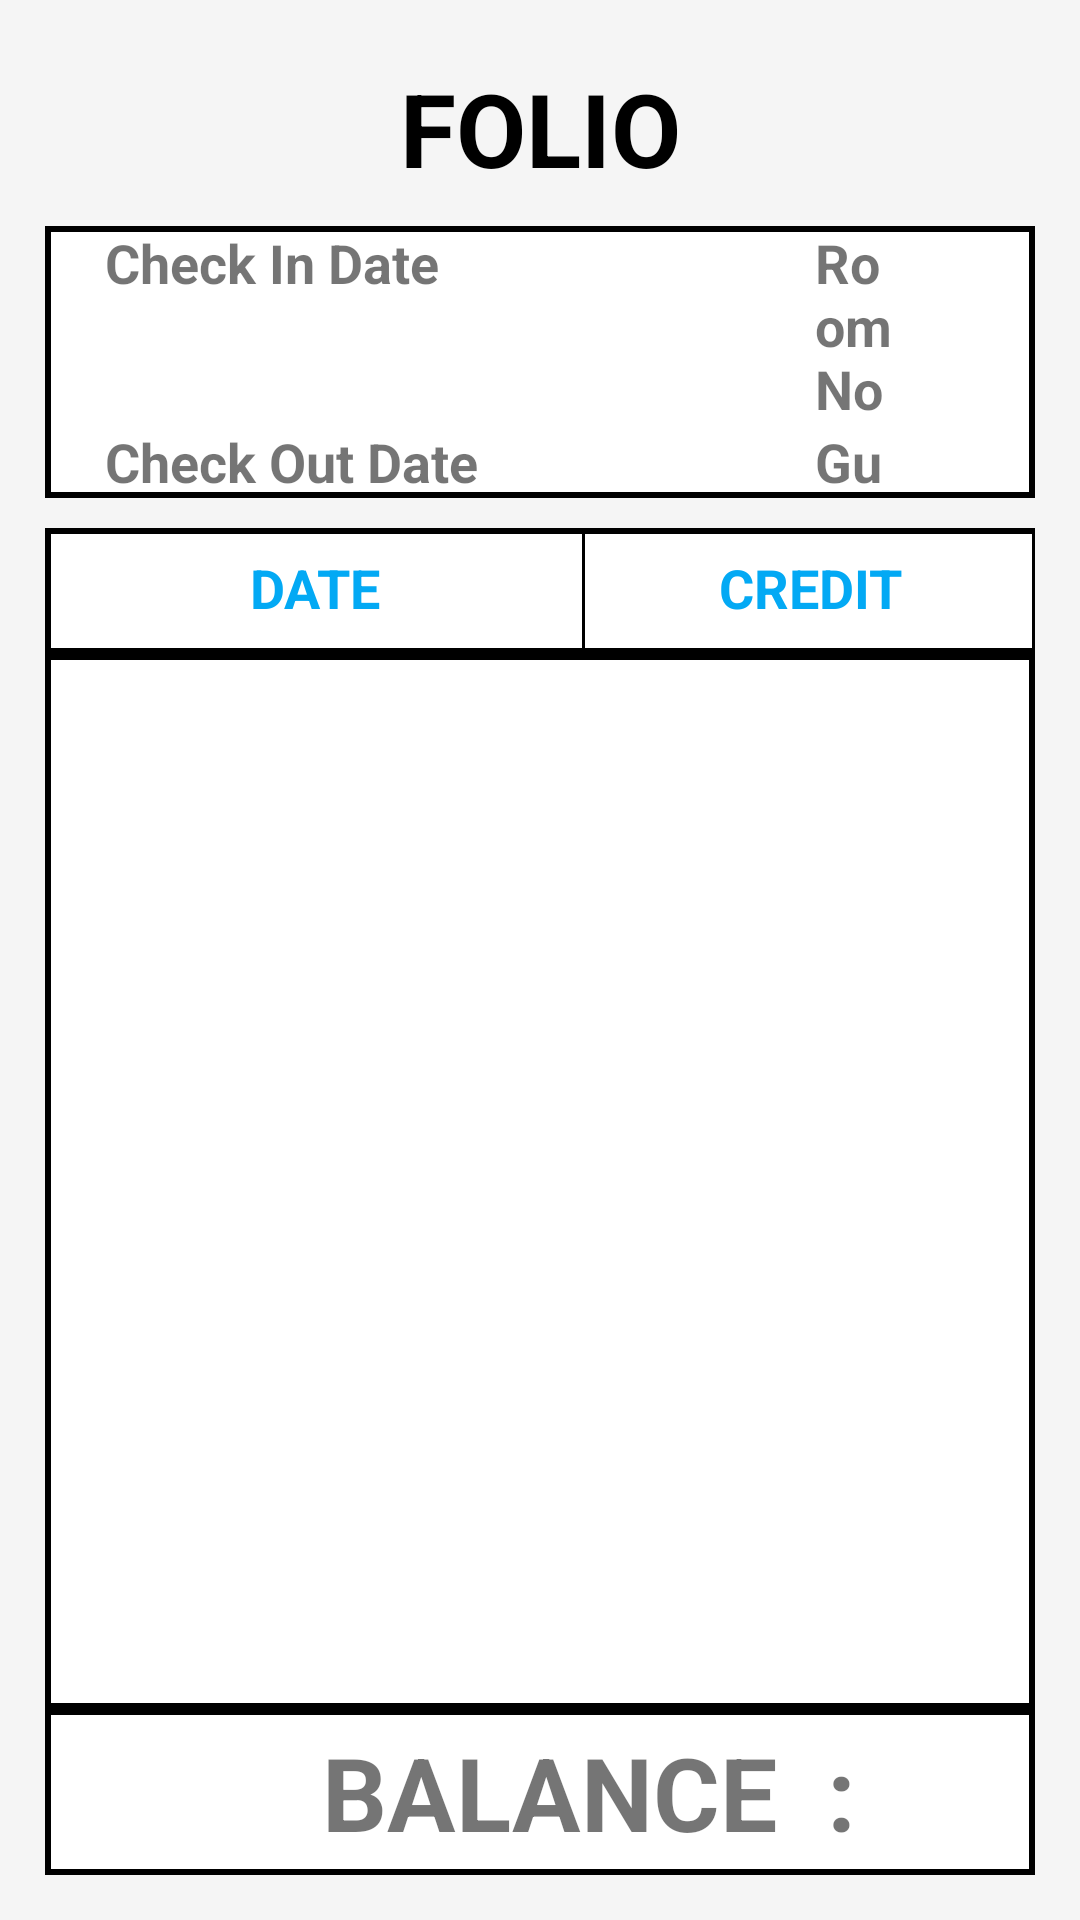

Write the Android layout XML for this screen, with the resource values it uses.
<!-- AndroidManifest.xml: application theme AppTheme -->
<!-- res/layout/fragment_registration_folio_ok.xml -->
<?xml version="1.0" encoding="utf-8"?>
<RelativeLayout xmlns:android="http://schemas.android.com/apk/res/android"
    xmlns:app="http://schemas.android.com/apk/res-auto"
    xmlns:tools="http://schemas.android.com/tools"
    android:layout_width="match_parent"
    android:layout_height="match_parent"
    android:background="#f5f5f5"
    android:orientation="vertical">

    <LinearLayout
        android:id="@+id/layout1"
        android:layout_width="match_parent"
        android:layout_height="wrap_content"
        android:layout_marginTop="20dp">

        <TextView

            android:layout_width="wrap_content"
            android:layout_height="match_parent"
            android:layout_weight="1"
            android:gravity="center_horizontal"
            android:text="FOLIO"
            android:textColor="@android:color/black"
            android:textSize="34sp"
            android:textStyle="bold" />

    </LinearLayout>

    <LinearLayout
        android:id="@+id/layout2"
        android:layout_width="match_parent"
        android:layout_height="40dp"
        android:layout_below="@+id/rLayout"
        android:layout_alignParentStart="true"
        android:layout_marginStart="15dp"
        android:layout_marginTop="10dp"
        android:layout_marginEnd="15dp"
        android:background="@drawable/stroke"
        android:orientation="horizontal">

        <TextView
            android:id="@+id/f_date"
            android:layout_width="180dp"
            android:layout_height="match_parent"
            android:background="@drawable/stroke_top2_bottom0_top2_left2_right1"
            android:gravity="center"
            android:text="DATE"
            android:textColor="#03A9F4"
            android:textSize="18sp"
            android:textStyle="bold" />

        <TextView
            android:id="@+id/f_account"
            android:layout_width="match_parent"
            android:layout_height="match_parent"
            android:layout_weight="1"
            android:background="@drawable/stroke_top2_bottom0_left0_right1"
            android:gravity="center"
            android:text="DESCRIPTION"
            android:textColor="#03A9F4"
            android:textSize="18sp"
            android:textStyle="bold" />

        <TextView
            android:id="@+id/f_credit"
            android:layout_width="150dp"
            android:layout_height="match_parent"
            android:background="@drawable/stroke_top2_bottom0_left0_right1"
            android:gravity="center"
            android:text="CREDIT"
            android:textColor="#03A9F4"
            android:textSize="18sp"
            android:textStyle="bold" />

        <TextView
            android:id="@+id/f_debit"
            android:layout_width="150dp"
            android:layout_height="match_parent"
            android:background="@drawable/stroke_top2_bottom0_left0_right2"
            android:gravity="center"
            android:text="DEBIT"
            android:textColor="#03A9F4"
            android:textSize="18sp"
            android:textStyle="bold" />

    </LinearLayout>

    <LinearLayout
        android:id="@+id/layout3"
        android:layout_width="match_parent"
        android:layout_height="wrap_content"
        android:layout_alignParentBottom="true"
        android:layout_marginStart="15dp"
        android:layout_marginEnd="15dp"
        android:layout_marginBottom="15dp"
        android:background="@drawable/stroke"
        android:orientation="horizontal">

        <TextView
            android:id="@+id/textbalance"
            android:layout_width="wrap_content"
            android:layout_height="match_parent"
            android:layout_marginRight="30dp"
            android:layout_weight="1"
            android:gravity="center|right"
            android:padding="5dp"
            android:text=" BALANCE  :   "
            android:textSize="34sp"
            android:textStyle="bold" />
    </LinearLayout>

    <androidx.recyclerview.widget.RecyclerView
        android:id="@+id/folio_rView"
        android:layout_width="match_parent"
        android:layout_height="100dp"
        android:layout_above="@+id/layout3"
        android:layout_below="@+id/view1"
        android:layout_centerHorizontal="true"
        android:layout_marginStart="15dp"
        android:layout_marginEnd="15dp"
        android:background="@drawable/stroke"
        app:layoutManager="androidx.recyclerview.widget.LinearLayoutManager" />

    <View
        android:id="@+id/view1"
        android:layout_width="match_parent"
        android:layout_height="2dp"
        android:layout_below="@+id/layout2"
        android:layout_marginStart="15dp"
        android:layout_marginEnd="15dp"
        android:background="#000000" />

    <LinearLayout
        android:id="@+id/rLayout"
        android:layout_width="match_parent"
        android:layout_height="wrap_content"
        android:layout_below="@+id/layout1"
        android:layout_alignParentStart="true"
        android:layout_alignParentEnd="true"
        android:layout_marginStart="15dp"
        android:layout_marginTop="10dp"
        android:layout_marginEnd="15dp"
        android:background="@drawable/stroke"
        android:gravity="center"
        android:orientation="vertical">

        <LinearLayout
            android:layout_width="match_parent"
            android:layout_height="match_parent">

            <TextView
                android:id="@+id/textRemark"
                android:layout_width="190dp"
                android:layout_height="wrap_content"
                android:paddingLeft="20dp"
                android:text="Check In Date"
                android:textSize="18sp"
                android:textStyle="bold" />

            <TextView
                android:id="@+id/textReserArrdate"
                android:layout_width="match_parent"
                android:layout_height="wrap_content"
                android:layout_weight="1"
                android:textSize="18sp"
                android:textStyle="bold" />

            <TextView
                android:id="@+id/textCompanynm"
                android:layout_width="match_parent"
                android:layout_height="wrap_content"
                android:layout_weight="1"
                android:paddingLeft="20dp"
                android:text="Room No"
                android:textSize="18sp"
                android:textStyle="bold" />

            <TextView
                android:id="@+id/textReserNo"
                android:layout_width="match_parent"
                android:layout_height="wrap_content"
                android:layout_weight="1"
                android:textSize="18sp"
                android:textStyle="bold" />
        </LinearLayout>

        <LinearLayout
            android:layout_width="match_parent"
            android:layout_height="match_parent">

            <TextView
                android:id="@+id/textView13"
                android:layout_width="190dp"
                android:layout_height="wrap_content"
                android:paddingLeft="20dp"
                android:text="Check Out Date"
                android:textSize="18sp"
                android:textStyle="bold" />

            <TextView
                android:id="@+id/textReserDepdate"
                android:layout_width="match_parent"
                android:layout_height="wrap_content"
                android:layout_weight="1"
                android:textSize="18sp"
                android:textStyle="bold" />

            <TextView
                android:id="@+id/textView15"
                android:layout_width="match_parent"
                android:layout_height="match_parent"
                android:layout_weight="1"
                android:paddingLeft="20dp"
                android:text="Guest Name"
                android:textSize="18sp"
                android:textStyle="bold" />

            <TextView
                android:id="@+id/textReserCustName"
                android:layout_width="match_parent"
                android:layout_height="wrap_content"
                android:layout_weight="1"
                android:textSize="18sp"
                android:textStyle="bold" />
        </LinearLayout>

    </LinearLayout>

</RelativeLayout>
<!-- resources referenced by this layout -->
<resources>
  <!-- drawable stroke (drawable) -->
  <?xml version="1.0" encoding="utf-8"?>
  <layer-list xmlns:android="http://schemas.android.com/apk/res/android">
      <item>
          <shape android:shape="rectangle">
              <solid android:color="#000000" />
          </shape>
      </item>
      <item android:top="2dp" android:bottom="2dp" android:left="2dp" android:right="2dp">
          <shape android:shape="rectangle">
              <solid android:color="#ffffff" />
          </shape>
      </item>
  
  
  </layer-list>
  <!-- drawable stroke_top2_bottom0_left0_right1 (drawable) -->
  <?xml version="1.0" encoding="utf-8"?>
  <layer-list xmlns:android="http://schemas.android.com/apk/res/android">
      <item>
          <shape android:shape="rectangle">
              <solid android:color="#000000" />
          </shape>
      </item>
      <item android:top="2dp"  android:right="1dp">
          <shape android:shape="rectangle">
              <solid android:color="#ffffff" />
          </shape>
      </item>
  
  
  </layer-list>
  <!-- drawable stroke_top2_bottom0_left0_right2 (drawable) -->
  <?xml version="1.0" encoding="utf-8"?>
  <layer-list xmlns:android="http://schemas.android.com/apk/res/android">
      <item>
          <shape android:shape="rectangle">
              <solid android:color="#000000" />
          </shape>
      </item>
      <item android:top="2dp"  android:right="2dp">
          <shape android:shape="rectangle">
              <solid android:color="#ffffff" />
          </shape>
      </item>
  
  
  </layer-list>
  <!-- drawable stroke_top2_bottom0_top2_left2_right1 (drawable) -->
  <?xml version="1.0" encoding="utf-8"?>
  <layer-list xmlns:android="http://schemas.android.com/apk/res/android">
      <item>
          <shape android:shape="rectangle">
              <solid android:color="#000000" />
          </shape>
      </item>
      <item android:top="2dp" android:left="2dp" android:right="1dp">
          <shape android:shape="rectangle">
              <solid android:color="#ffffff" />
          </shape>
      </item>
  
  
  </layer-list>
  <style name="AppTheme" parent="Theme.AppCompat.Light.DarkActionBar">
          
          <item name="colorPrimary">@color/colorBlue</item>
          <item name="colorPrimaryDark">@color/colorPrimaryDark</item>
          <item name="colorAccent">@color/colorAccent</item>
      </style>
  <color name="colorBlue">#2e74b6</color>
  <color name="colorPrimaryDark">#00574B</color>
  <color name="colorAccent">#D81B60</color>
</resources>
